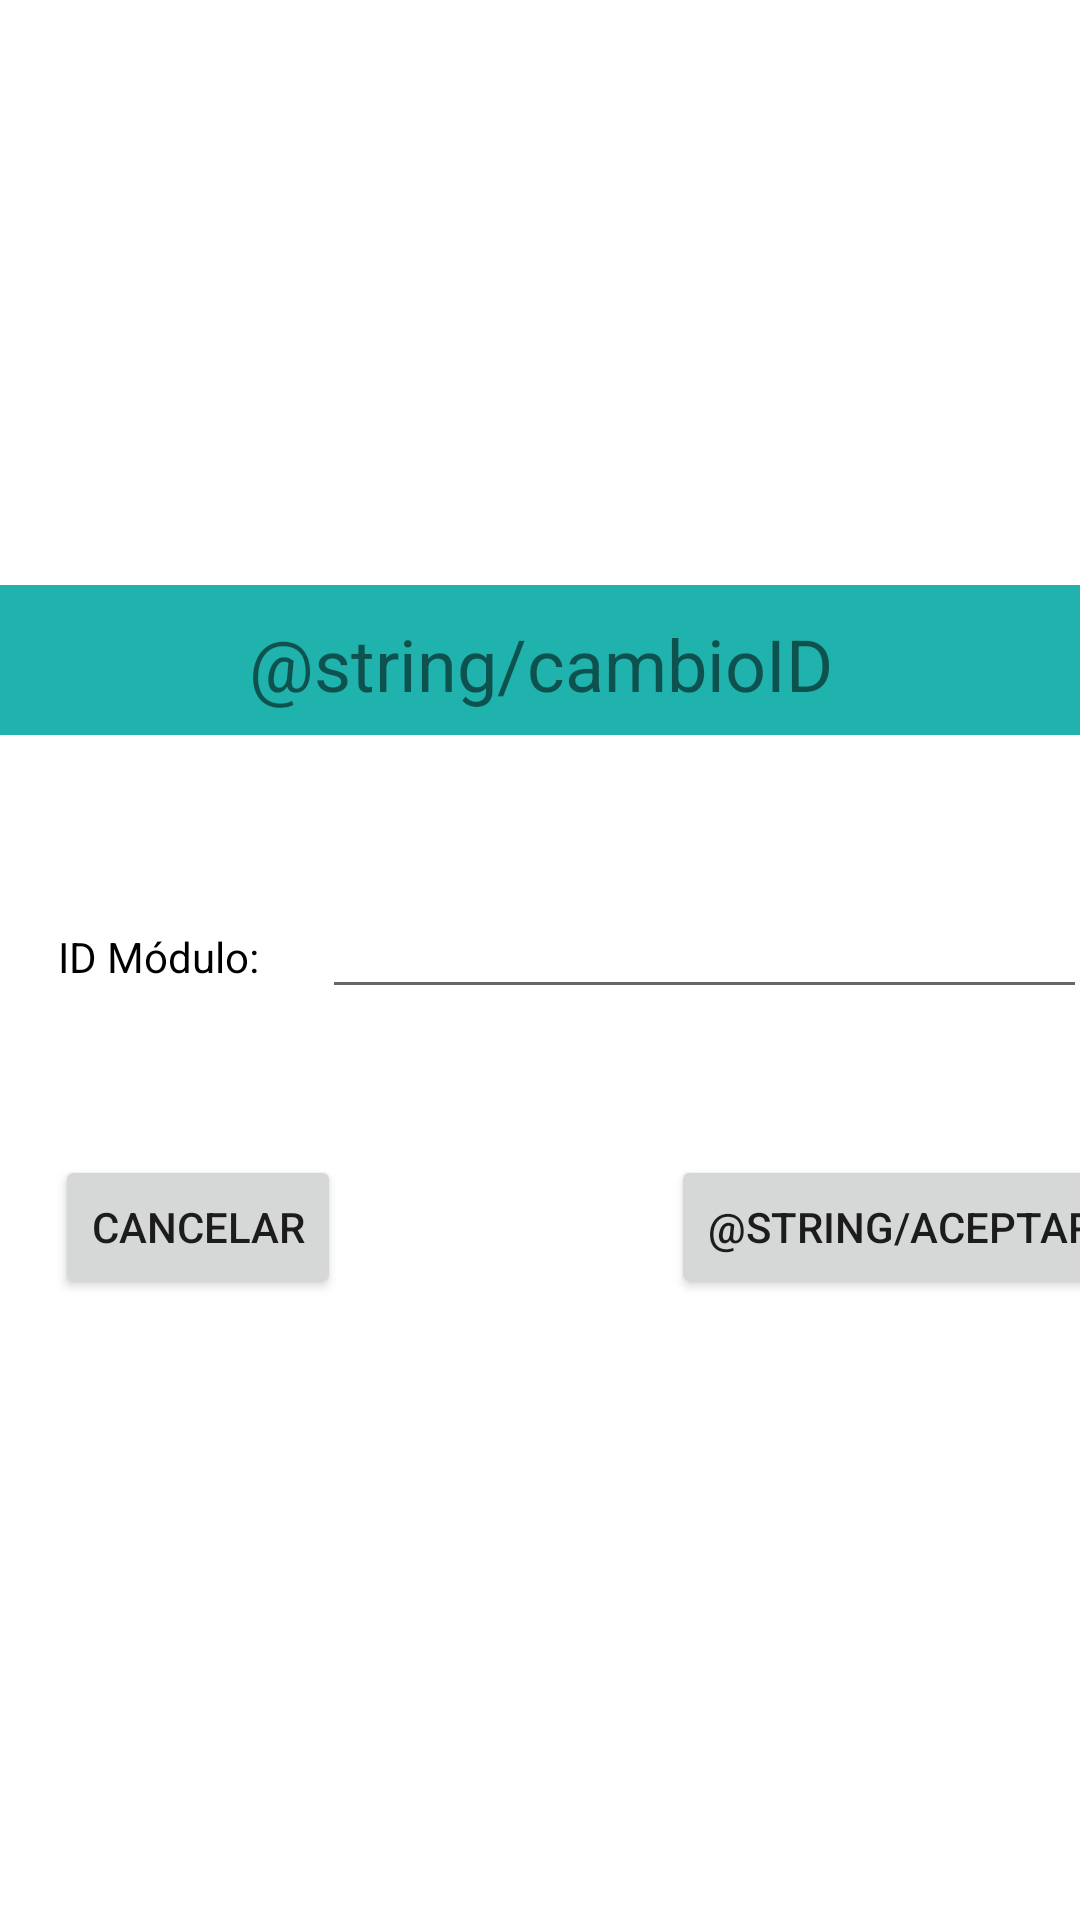

This screen was rendered from an Android layout file. Write that file and the resources it references.
<!-- AndroidManifest.xml: application theme Theme.ArcoBLE -->
<!-- res/layout/dialogo_id.xml -->
<?xml version="1.0" encoding="utf-8"?>
<androidx.constraintlayout.widget.ConstraintLayout
    xmlns:android="http://schemas.android.com/apk/res/android"
    xmlns:app="http://schemas.android.com/apk/res-auto"
    xmlns:tools="http://schemas.android.com/tools"
    android:layout_width="364dp"
    android:layout_height="250dp">


    <androidx.constraintlayout.widget.ConstraintLayout

        android:layout_width="364dp"
        android:layout_height="250dp"
        android:layout_marginStart="25dp"
        android:layout_marginTop="150dp"
        android:layout_marginEnd="25dp"
        android:layout_marginBottom="150dp"
        app:layout_constraintBottom_toBottomOf="parent"
        app:layout_constraintEnd_toEndOf="parent"
        app:layout_constraintStart_toStartOf="parent"
        app:layout_constraintTop_toTopOf="parent">

        <LinearLayout
            android:id="@+id/linearLayout4"
            android:layout_width="match_parent"
            android:layout_height="50dp"
            android:orientation="vertical"
            app:layout_constraintBottom_toTopOf="@+id/linearLayout5"
            app:layout_constraintEnd_toEndOf="parent"
            app:layout_constraintStart_toStartOf="parent"
            app:layout_constraintTop_toTopOf="parent">

            <TextView
                android:id="@+id/tvIdDialogTitle"
                android:layout_width="match_parent"
                android:layout_height="match_parent"
                android:background="@color/verdeArco"
                android:paddingTop="10dp"
                android:text="@string/cambioID"
                android:textAlignment="center"
                android:textSize="24sp"
                tools:textColor="@color/black" />
        </LinearLayout>

        <LinearLayout
            android:id="@+id/linearLayout5"
            android:layout_width="match_parent"
            android:layout_height="130dp"
            android:orientation="horizontal"
            app:layout_constraintBottom_toTopOf="@+id/linearLayout6"
            app:layout_constraintEnd_toEndOf="parent"
            app:layout_constraintStart_toStartOf="parent"
            app:layout_constraintTop_toBottomOf="@+id/linearLayout4">

            <TextView
                android:id="@+id/tvIdDialog"
                android:layout_width="354dp"
                android:layout_height="wrap_content"
                android:layout_weight="1"
                android:text="@string/idModulo"
                android:textAlignment="center"
                android:textColor="@color/black"
                android:translationY="50dp" />

            <EditText
                android:id="@+id/etCambio"
                android:layout_width="500dp"
                android:layout_height="wrap_content"
                android:layout_weight="1"
                android:ems="10"
                android:inputType="textPersonName"
                android:translationY="50dp" />
        </LinearLayout>

        <LinearLayout
            android:id="@+id/linearLayout6"
            android:layout_width="match_parent"
            android:layout_height="70dp"
            android:orientation="horizontal"
            app:layout_constraintBottom_toBottomOf="parent"
            app:layout_constraintEnd_toEndOf="parent"
            app:layout_constraintStart_toStartOf="parent"
            app:layout_constraintTop_toBottomOf="@+id/linearLayout5">

            <Button
                android:id="@+id/btnIdCancel"
                android:layout_width="wrap_content"
                android:layout_height="wrap_content"
                android:text="@string/cancelar"
                android:translationX="20dp"
                android:translationY="10dp" />

            <Button
                android:id="@+id/btnIdOk"
                android:layout_width="wrap_content"
                android:layout_height="wrap_content"
                android:text="@string/aceptar"
                android:translationX="130dp"
                android:translationY="10dp" />
        </LinearLayout>
    </androidx.constraintlayout.widget.ConstraintLayout>
</androidx.constraintlayout.widget.ConstraintLayout>
<!-- resources referenced by this layout -->
<resources>
  <color name="black">#FF000000</color>
  <color name="verdeArco">#20B2AC</color>
  <string name="cancelar">Cancelar</string>
  <string name="idModulo">ID Módulo:</string>
  <style name="Theme.ArcoBLE" parent="Theme.MaterialComponents.Light.NoActionBar">
          
          
          <item name="colorPrimary">@color/verdeArco</item>
          <item name="colorPrimaryVariant">@color/purple_700</item>
          <item name="colorOnPrimary">@color/white</item>
          
          <item name="colorSecondary">@color/teal_200</item>
          <item name="colorSecondaryVariant">@color/teal_700</item>
          <item name="colorOnSecondary">@color/black</item>
          
          <item name="android:statusBarColor" tools:targetApi="l">?attr/colorPrimaryVariant</item>
          
  
      </style>
  <color name="purple_700">#FF3700B3</color>
  <color name="white">#FFFFFFFF</color>
  <color name="teal_200">#FF03DAC5</color>
  <color name="teal_700">#FF018786</color>
</resources>
